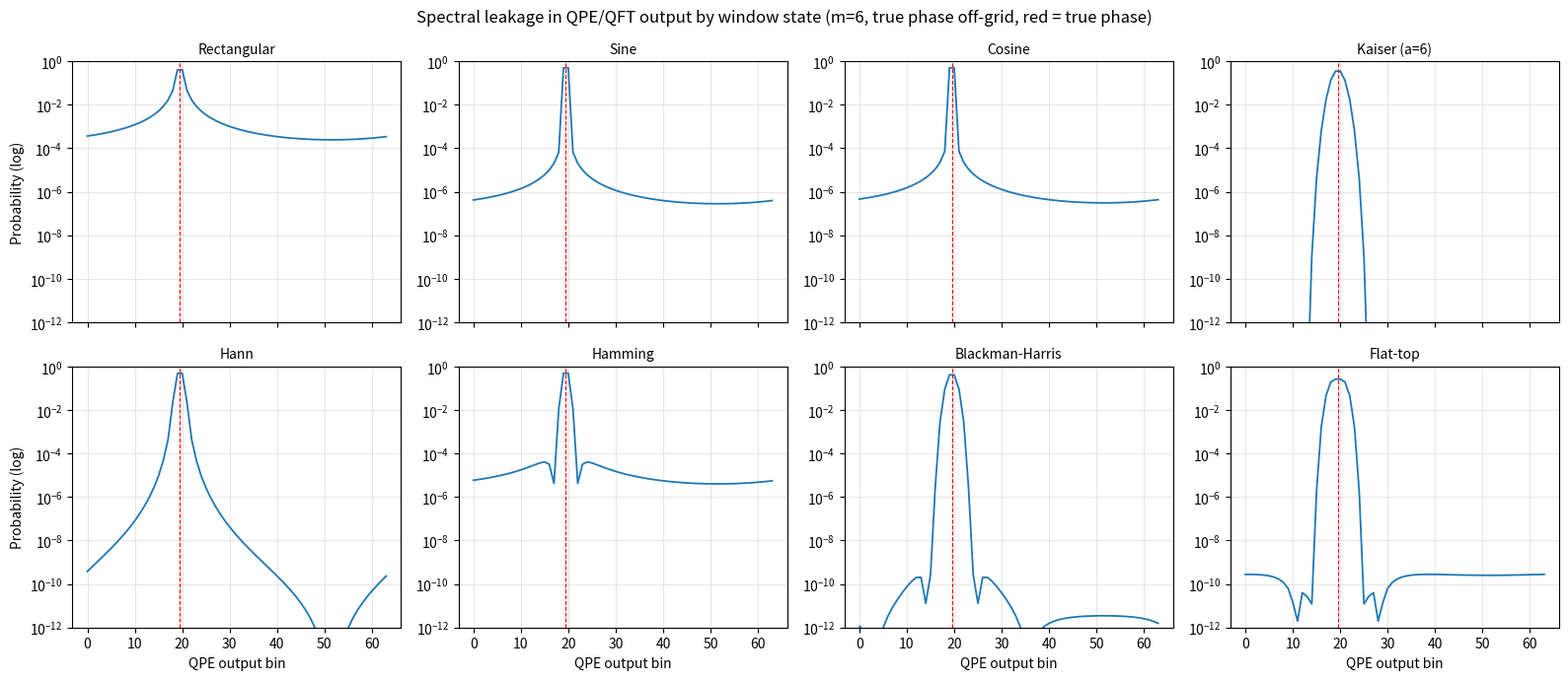

The matplotlib source for this figure:
"""
UROP demo module: spectral leakage in QFT-based phase estimation, with window states.

What it does
------------
Ideal (noise-free) statevector simulation of QPE on m phase qubits with a
window state prepared on the phase register instead of plain Hadamards.
For an eigenphase phi that is NOT exactly representable on the grid
(the "non-periodic signal" case), it computes the exact output probability
histogram and reports:
  - success probability  (mass within +/- 1/2^m of phi)
  - leakage              (mass farther than 4 bins away)
  - peak sidelobe level  (dB relative to main peak)

Windows: rectangular, sine, cosine, Kaiser (baselines)
         Hann, Hamming, Blackman-Harris, flat-top (new to quantum)

Run:  python qft_window_leakage_demo.py
Needs: numpy, matplotlib
"""
import numpy as np
import matplotlib
matplotlib.use("Agg")
import matplotlib.pyplot as plt
from numpy import i0  # modified Bessel I0

M = 6                      # phase qubits -> N = 64 bins
N = 2 ** M
PHI = (19 + 0.5) / N        # eigenphase exactly halfway between bins 19 and 20 (worst case)


def cos_sum(coeffs):
    """Generalised cosine-sum window: sum_k (-1)^k a_k cos(2*pi*k*n/(N-1))."""
    n = np.arange(N)
    w = np.zeros(N)
    for k, a in enumerate(coeffs):
        w += ((-1) ** k) * a * np.cos(2 * np.pi * k * n / (N - 1))
    return w


def windows():
    n = np.arange(N)
    x = (n - (N - 1) / 2) / ((N - 1) / 2)          # -1..1
    w = {
        "Rectangular":     np.ones(N),
        "Sine":            np.sin(np.pi * (n + 1) / (N + 1)),
        "Cosine":          np.cos(np.pi * x / 2),
        "Kaiser (a=6)":    i0(np.pi * 6 * np.sqrt(1 - x ** 2)) / i0(np.pi * 6),
        "Hann":            cos_sum([0.5, 0.5]),
        "Hamming":         cos_sum([0.54, 0.46]),
        "Blackman-Harris": cos_sum([0.35875, 0.48829, 0.14128, 0.01168]),
        "Flat-top":        cos_sum([0.21557895, 0.41663158, 0.277263158,
                                    0.083578947, 0.006947368]),
    }
    return w


def qpe_distribution(window, phi):
    """Exact QPE output probabilities. Window amplitudes -> controlled-U^k kicks
    phase exp(2*pi*i*phi*k) -> inverse QFT -> |amplitude|^2."""
    amp = window / np.linalg.norm(window)          # normalised quantum state
    k = np.arange(N)
    signal = amp * np.exp(2j * np.pi * phi * k)    # windowed, time-limited signal
    out = np.fft.fft(signal) / np.sqrt(N)          # (inverse) QFT up to conj/ordering
    p = np.abs(out) ** 2
    return p / p.sum()


def metrics(p, phi):
    peak = int(np.argmax(p))
    # circular distance from each bin to the true phase (in bins)
    d = np.abs(((np.arange(N) - phi * N) + N / 2) % N - N / 2)
    success = p[d <= 1.0].sum()
    leakage = p[d > 4.0].sum()
    side = p[d > 4.0].max() / p[peak]
    return success, leakage, 10 * np.log10(side + 1e-300)


def main():
    ws = windows()
    results = {}
    print(f"m = {M} phase qubits (N = {N} bins), true phase = {PHI:.5f} "
          f"(= bin {PHI * N:.2f}, off-grid)\n")
    print(f"{'Window':<18}{'Success P':>11}{'Leakage (>4 bins)':>20}{'Peak sidelobe (dB)':>21}")
    print("-" * 70)
    for name, w in ws.items():
        p = qpe_distribution(w, PHI)
        s, l, sl = metrics(p, PHI)
        results[name] = p
        print(f"{name:<18}{s:>11.4f}{l:>20.2e}{sl:>21.1f}")

    # ---- plot ----
    fig, axes = plt.subplots(2, 4, figsize=(16, 7), sharex=True)
    for ax, (name, p) in zip(axes.ravel(), results.items()):
        ax.semilogy(np.arange(N), p + 1e-18, lw=1.3)
        ax.axvline(PHI * N, color="r", ls="--", lw=0.8)
        ax.set_title(name, fontsize=10)
        ax.set_ylim(1e-12, 1)
        ax.grid(alpha=0.3)
    for ax in axes[1]:
        ax.set_xlabel("QPE output bin")
    for ax in axes[:, 0]:
        ax.set_ylabel("Probability (log)")
    fig.suptitle(f"Spectral leakage in QPE/QFT output by window state "
                 f"(m={M}, true phase off-grid, red = true phase)")
    fig.tight_layout()
    fig.savefig("leakage_comparison.png", dpi=150)
    print("\nSaved leakage_comparison.png")


if __name__ == "__main__":
    main()
